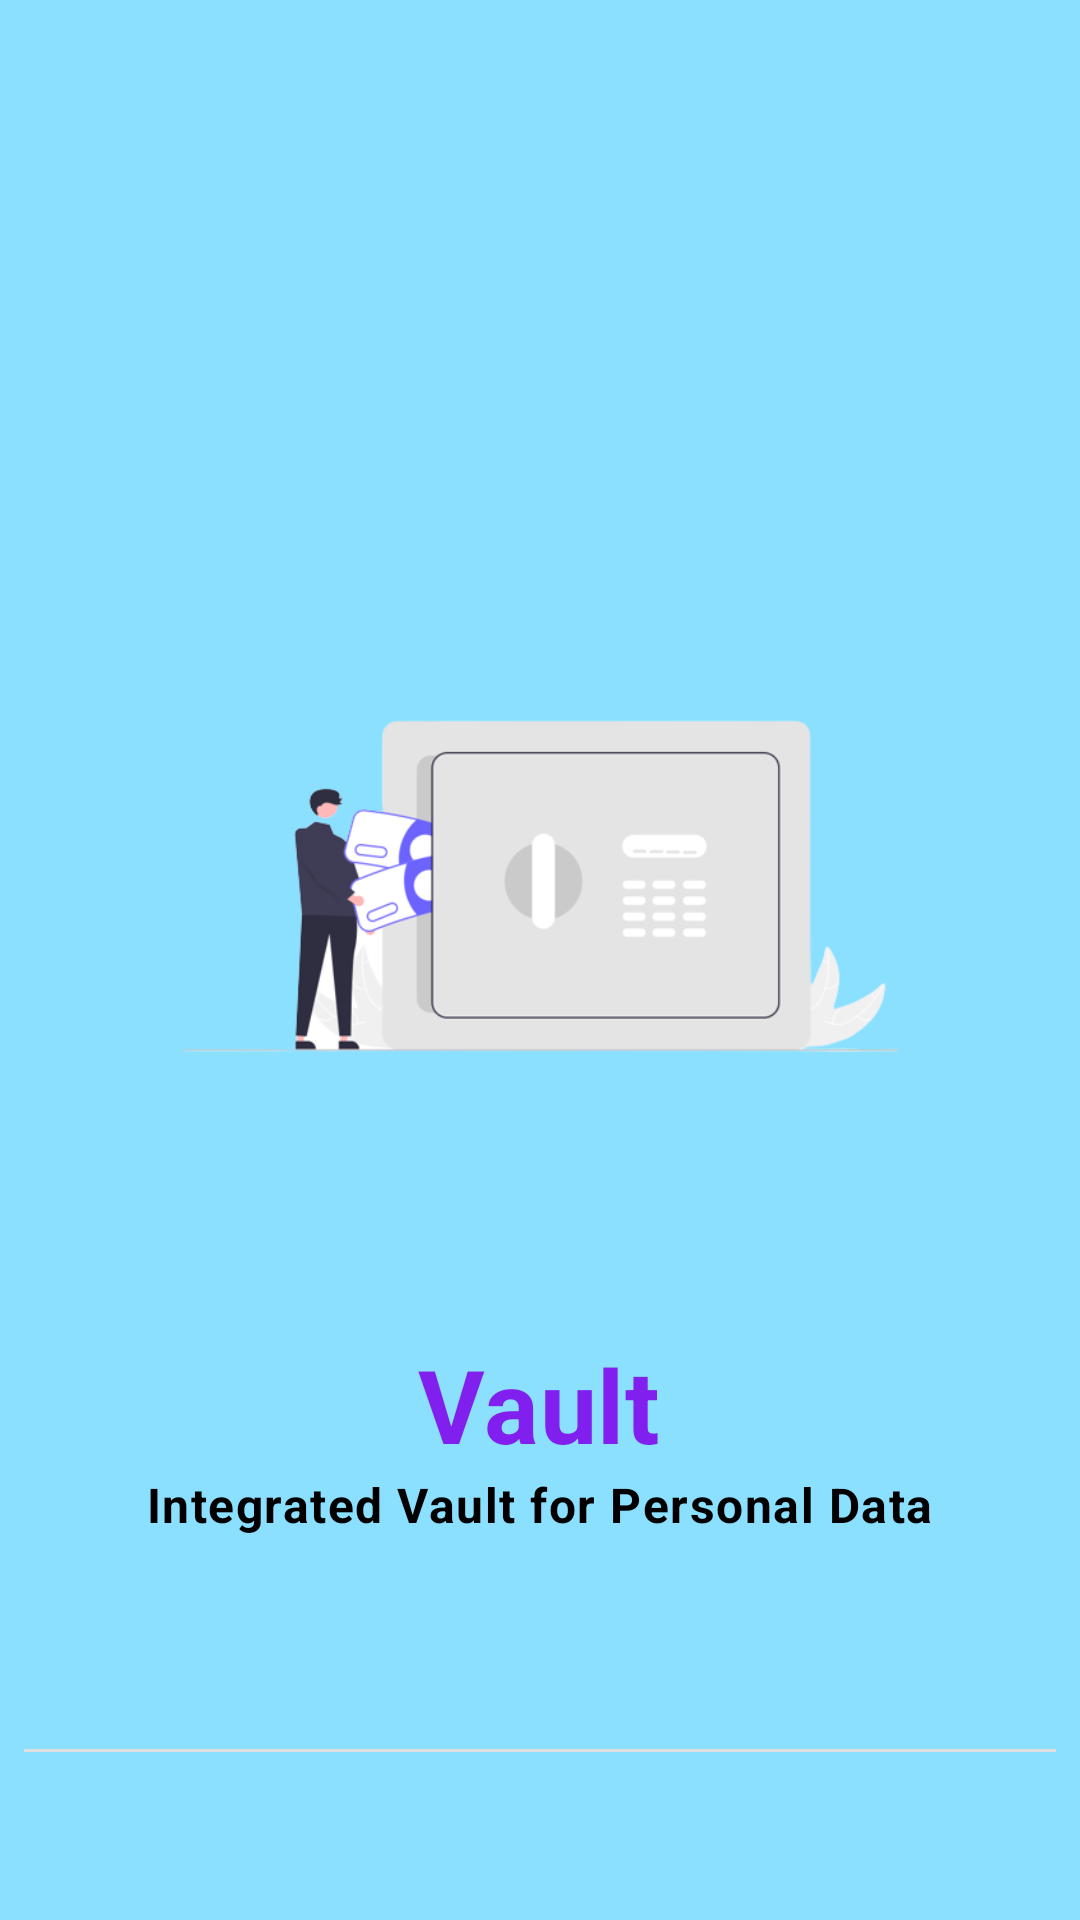

Write the Android layout XML for this screen, with the resource values it uses.
<!-- AndroidManifest.xml: application theme Theme.CyberSecurity -->
<!-- res/layout/fragment_welcome_screen_3.xml -->
<RelativeLayout xmlns:android="http://schemas.android.com/apk/res/android"
    xmlns:app="http://schemas.android.com/apk/res-auto"
    xmlns:tools="http://schemas.android.com/tools"
    android:layout_width="match_parent"
    android:layout_height="match_parent"
    android:background="@color/screen_3"
    android:padding="@dimen/grid_1"
    tools:context="com.aiyu.cybersecurity.ui.fragments.welcome_screen.fragments.FragmentWelcomeScreen3">

    <RelativeLayout
        android:layout_width="match_parent"
        android:layout_height="match_parent"
        android:layout_above="@id/div">

        <ImageView
            android:id="@+id/image_view_logo_3"
            android:layout_width="@dimen/image_view_size_screen_1"
            android:layout_height="@dimen/image_view_size_screen_1"
            android:layout_centerInParent="true"
            android:scaleType="fitCenter"
            android:src="@drawable/image_screen_3" />

        <TextView
            android:id="@+id/text_view_vault"
            android:layout_width="wrap_content"
            android:layout_height="wrap_content"
            android:layout_below="@id/image_view_logo_3"
            android:layout_centerHorizontal="true"
            android:text="@string/vault"
            android:textAppearance="?attr/textAppearanceHeadline4"
            android:textColor="@color/text_color_highlight"
            android:textStyle="bold" />

        <TextView
            android:id="@+id/text_view_prevention"
            android:layout_width="wrap_content"
            android:layout_height="wrap_content"
            android:layout_below="@id/text_view_vault"
            android:layout_centerHorizontal="true"
            android:gravity="center_horizontal"
            android:text="@string/vault_des"
            android:textAppearance="?attr/textAppearanceBody1"
            android:textColor="@color/black"
            android:textStyle="bold" />
    </RelativeLayout>

    <com.google.android.material.divider.MaterialDivider
        android:id="@+id/div"
        android:layout_width="match_parent"
        android:layout_height="wrap_content"
        android:layout_above="@id/button_next"
        app:dividerColor="@color/div_color" />


    <ImageButton
        android:id="@+id/button_next"
        style="@style/Widget.Material3.Button.TextButton.Icon"
        android:layout_width="wrap_content"
        android:layout_height="wrap_content"
        android:layout_alignParentEnd="true"
        android:layout_alignParentBottom="true"
        android:background="@android:color/transparent"
        android:src="@drawable/ic_arrow_forward"
        android:textColor="@color/black" />

    <ImageButton
        android:id="@+id/button_prev"
        style="@style/Widget.Material3.Button.TextButton.Icon"
        android:layout_width="wrap_content"
        android:layout_height="wrap_content"
        android:layout_alignParentBottom="true"
        android:background="@android:color/transparent"
        android:src="@drawable/ic_arrow_back"
        android:textColor="@color/black" />
</RelativeLayout>
<!-- resources referenced by this layout -->
<resources>
  <color name="black">#FF000000</color>
  <color name="div_color">#e0e0e0</color>
  <color name="screen_3">#8bdfff</color>
  <color name="text_color_highlight">#811fee</color>
  <dimen name="grid_1">8dp</dimen>
  <dimen name="image_view_size_screen_1">300dp</dimen>
  <!-- drawable image_screen_3: png bitmap (drawable, 30865 bytes) -->
  <string name="vault">Vault</string>
  <string name="vault_des">Integrated Vault for Personal Data</string>
  <style name="Theme.CyberSecurity" parent="Theme.Material3.Light.NoActionBar">
          
          <item name="colorPrimary">@color/accent_color</item>
          <item name="colorSurface">@color/background</item>
          <item name="colorPrimaryVariant">?attr/colorSurface</item>
  
          <item name="colorOnPrimary">@color/white</item>
  
          <item name="android:statusBarColor">?attr/colorSurface</item>
          
          <item name="colorSecondary">@color/accent_color</item>
          <item name="colorSecondaryVariant">@color/accent_color</item>
          <item name="colorOnSecondary">@color/black</item>
          <item name="colorSecondaryContainer">@color/blue_bottom_nav</item>
          
          
          <item name="android:windowLightStatusBar">true</item>
      </style>
  <color name="accent_color">#344856</color>
  <color name="background">#f2f3f5</color>
  <color name="white">#FFFFFFFF</color>
  <color name="blue_bottom_nav">#d0e3f8</color>
</resources>
